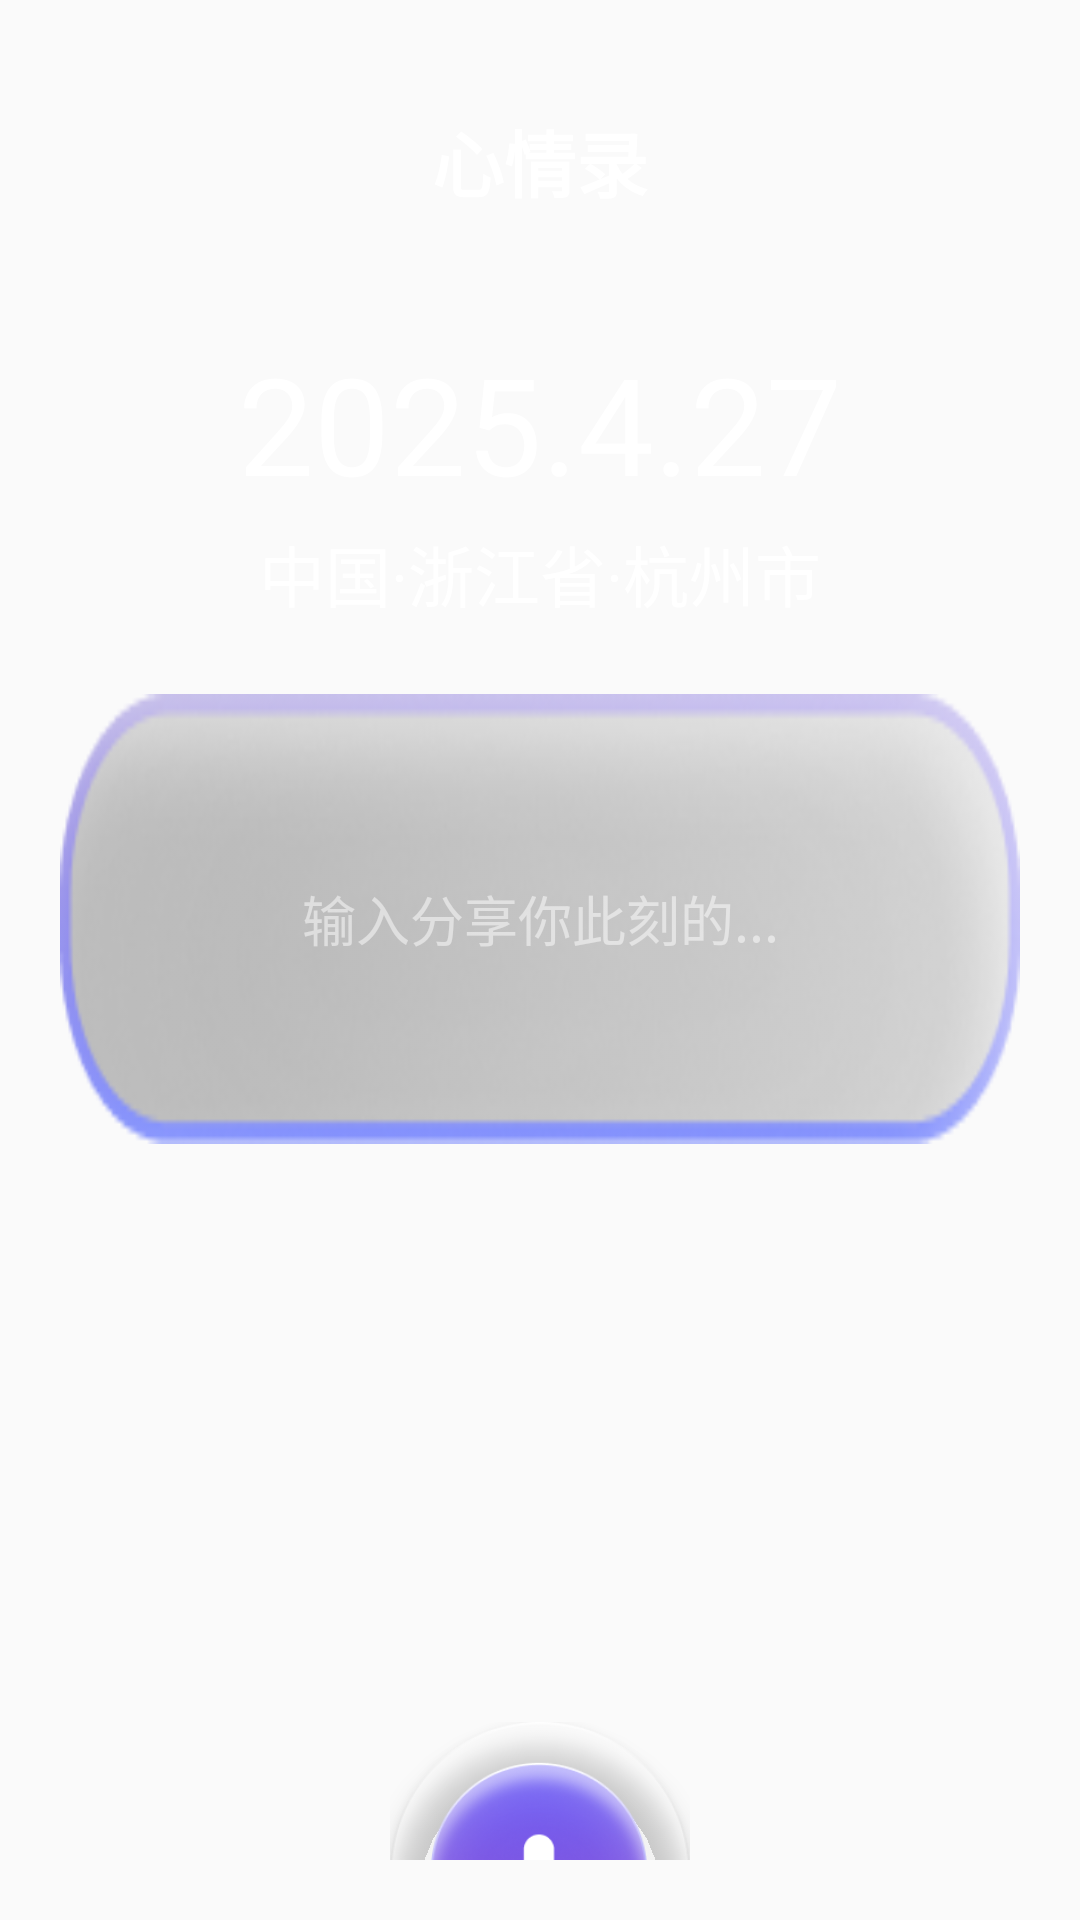

Write the Android layout XML for this screen, with the resource values it uses.
<!-- AndroidManifest.xml: application theme Theme.EchoPaw -->
<!-- res/layout/fragment_record.xml -->
<?xml version="1.0" encoding="utf-8"?>
<androidx.constraintlayout.widget.ConstraintLayout
    xmlns:android="http://schemas.android.com/apk/res/android"
    xmlns:app="http://schemas.android.com/apk/res-auto"
    android:layout_width="match_parent"
    android:layout_height="match_parent"
    android:background="@drawable/background"
    android:padding="20dp">
    <TextView
        android:id="@+id/title"
        android:layout_width="wrap_content"
        android:layout_height="wrap_content"
        android:text="心情录"
        android:textColor="#FFFFFF"
        android:textSize="24sp"
        android:textStyle="bold"
        app:layout_constraintEnd_toEndOf="parent"
        app:layout_constraintStart_toStartOf="parent"
        app:layout_constraintTop_toTopOf="parent"
        android:layout_marginTop="16dp"/>

    
    <TextView
        android:id="@+id/date"
        android:layout_width="wrap_content"
        android:layout_height="wrap_content"
        android:text="2025.4.27"
        android:textColor="@color/white"
        android:textSize="45sp"
        app:layout_constraintEnd_toEndOf="parent"
        app:layout_constraintStart_toStartOf="parent"
        app:layout_constraintTop_toBottomOf="@id/title"
        android:layout_marginTop="40dp"/>

    
    <TextView
        android:id="@+id/location"
        android:layout_width="wrap_content"
        android:layout_height="wrap_content"
        android:text="中国·浙江省·杭州市"
        android:textColor="@color/white"
        android:textSize="22sp"
        app:layout_constraintEnd_toEndOf="parent"
        app:layout_constraintStart_toStartOf="parent"
        app:layout_constraintTop_toBottomOf="@id/date"
        android:layout_marginTop="4dp"/>

    
    <EditText
        android:id="@+id/input_box"
        android:layout_width="0dp"
        android:layout_height="150dp"
        android:hint="输入分享你此刻的..."
        android:textColor="#FFFFFF"
        android:textColorHint="#80FFFFFF"
        android:background="@drawable/bg_edit"
        android:gravity="center"
        android:padding="16dp"
        app:layout_constraintEnd_toEndOf="parent"
        app:layout_constraintStart_toStartOf="parent"
        app:layout_constraintTop_toBottomOf="@id/location"
        android:layout_marginTop="24dp"/>

    
    <ImageView
        android:id="@+id/bubble"
        android:layout_width="200dp"
        android:layout_height="200dp"
        android:src="@drawable/ic_record"
        android:visibility="invisible"
        app:layout_constraintEnd_toEndOf="parent"
        app:layout_constraintStart_toStartOf="parent"
        app:layout_constraintTop_toBottomOf="@id/input_box"
        app:layout_constraintBottom_toTopOf="@id/waveform"
        android:layout_marginTop="10dp"/>

    
    <com.example.echopaw.home.WaveformView
        android:id="@+id/waveform"
        android:layout_width="0dp"
        android:layout_height="60dp"
        android:visibility="invisible"
        app:layout_constraintEnd_toEndOf="parent"
        app:layout_constraintStart_toStartOf="parent"
        app:layout_constraintTop_toBottomOf="@id/bubble"
        app:layout_constraintBottom_toTopOf="@id/record_control"
        android:layout_marginTop="16dp"/>

    
    <LinearLayout
        android:id="@+id/record_control"
        android:layout_width="wrap_content"
        android:layout_height="wrap_content"
        android:orientation="vertical"
        app:layout_constraintEnd_toEndOf="parent"
        app:layout_constraintStart_toStartOf="parent"
        app:layout_constraintBottom_toBottomOf="parent"
        app:layout_constraintTop_toBottomOf="@id/waveform"
        android:layout_marginTop="24dp"
        android:layout_marginBottom="12dp">

        
        <com.google.android.material.floatingactionbutton.FloatingActionButton
            android:id="@+id/record_btn"
            android:layout_width="100dp"
            android:layout_height="100dp"
            android:contentDescription="TODO"
            android:src="@drawable/ic_microphone"
            app:backgroundTint="@color/transparent"
            android:scaleType="centerCrop"
            app:useCompatPadding="false"
            app:maxImageSize="100dp"
            app:fabCustomSize="100dp"/>

        
        <TextView
            android:id="@+id/recording_status"
            android:layout_width="wrap_content"
            android:layout_height="wrap_content"
            android:layout_gravity="center_horizontal"
            android:layout_marginTop="8dp"
            android:text="点击录音"
            android:textColor="#FFFFFF"/>

        
        <TextView
            android:id="@+id/recording_time"
            android:layout_width="wrap_content"
            android:layout_height="wrap_content"
            android:layout_gravity="center_horizontal"
            android:layout_marginTop="4dp"
            android:text="00:00.00"
            android:textColor="#B3FFFFFF"
            android:visibility="invisible"/>
    </LinearLayout>
</androidx.constraintlayout.widget.ConstraintLayout>
<!-- resources referenced by this layout -->
<resources>
  <color name="transparent">#00FFFFFF</color>
  <color name="white">#FFFFFFFF</color>
  <!-- drawable bg_edit: png bitmap (drawable, 18922 bytes) -->
  <!-- drawable ic_microphone: png bitmap (drawable, 51928 bytes) -->
  <!-- drawable ic_record: png bitmap (drawable, 274995 bytes) -->
  <style name="Theme.EchoPaw" parent="Base.Theme.EchoPaw" />
  <style name="Base.Theme.EchoPaw" parent="Theme.MaterialComponents.DayNight.NoActionBar.Bridge">
          
          
      </style>
</resources>
